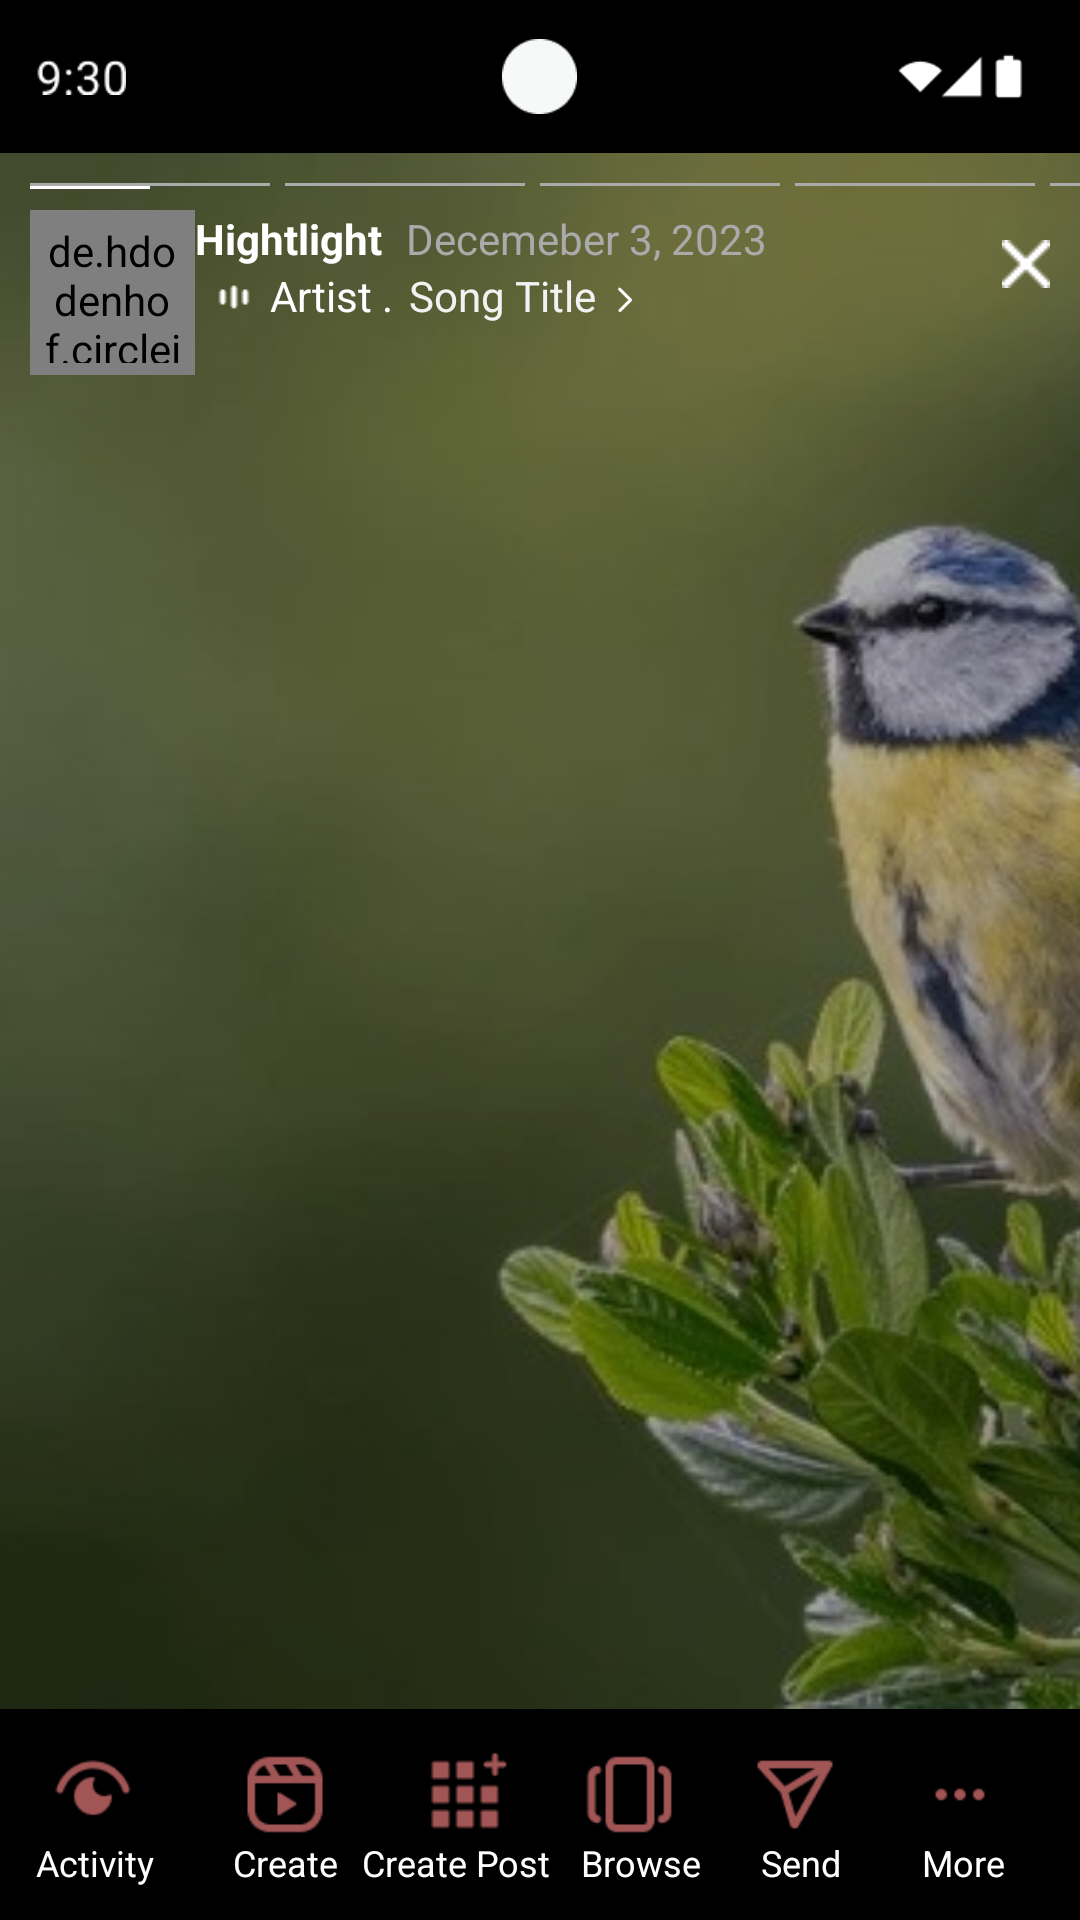

Android layout source for this screen:
<!-- AndroidManifest.xml: application theme Theme.FirstApp -->
<!-- res/layout/activity_main14.xml -->
<?xml version="1.0" encoding="utf-8"?>
<LinearLayout xmlns:android="http://schemas.android.com/apk/res/android"
    android:layout_width="match_parent"
    android:layout_height="match_parent"
    android:orientation="vertical"
    android:background="@color/black"
    android:id="@+id/main">

    
    <RelativeLayout
        android:layout_width="match_parent"
        android:layout_height="0dp"
        android:layout_weight="0.8">

        <ImageView
            android:id="@+id/timeIcon"
            android:layout_width="30dp"
            android:layout_height="33dp"
            android:layout_marginStart="12dp"
            android:src="@drawable/time2"
            android:layout_centerVertical="true"
            android:layout_alignParentStart="true" />

        <ImageView
            android:id="@+id/camIcon"
            android:layout_width="25dp"
            android:layout_height="25dp"
            android:src="@drawable/cam"
            android:layout_centerInParent="true"/>

        <ImageView
            android:id="@+id/batteryIcon"
            android:layout_width="53dp"
            android:layout_height="53dp"
            android:layout_marginEnd="12dp"
            android:layout_centerVertical="true"
            android:layout_alignParentEnd="true"
            android:src="@drawable/wifi" />

    </RelativeLayout>


    <RelativeLayout
        android:layout_width="match_parent"
        android:layout_height="200dp"
        android:layout_weight="5">

        <ImageView
            android:id="@+id/bgImage"
            android:layout_width="match_parent"
            android:layout_height="match_parent"
            android:scaleType="centerCrop"
            android:clipToOutline="true"
            android:alpha="0.7"
            android:src="@drawable/bird" />

        <View
            android:id="@+id/line1"
            android:layout_width="40dp"
            android:layout_height="2dp"
            android:layout_marginTop="10dp"
            android:layout_marginStart="10dp"
            android:layout_marginBottom="8dp"
            android:background="@color/white"/>

        <View
            android:id="@+id/line3"
            android:layout_width="80dp"
            android:layout_height="1dp"
            android:layout_marginTop="10dp"
            android:layout_marginStart="5dp"
            android:layout_marginBottom="8dp"
            android:layout_toRightOf="@+id/line2"
            android:background="@color/LightGray"/>

        <View
            android:id="@+id/line4"
            android:layout_width="80dp"
            android:layout_height="1dp"
            android:layout_marginTop="10dp"
            android:layout_marginStart="5dp"
            android:layout_toRightOf="@+id/line3"
            android:layout_marginBottom="8dp"
            android:background="@color/LightGray"/>

        <View
            android:id="@+id/line5"
            android:layout_width="80dp"
            android:layout_height="1dp"
            android:layout_toRightOf="@+id/line4"
            android:layout_marginTop="10dp"
            android:layout_marginStart="5dp"
            android:layout_marginBottom="8dp"
            android:background="@color/LightGray"/>

        <View
            android:id="@+id/line6"
            android:layout_width="50dp"
            android:layout_height="1dp"
            android:layout_marginTop="10dp"
            android:layout_marginStart="5dp"
            android:layout_toRightOf="@+id/line5"
            android:layout_marginBottom="8dp"
            android:background="@color/LightGray"/>

        <View
            android:id="@+id/line2"
            android:layout_width="80dp"
            android:layout_height="1dp"
            android:layout_marginTop="10dp"
            android:layout_marginStart="10dp"
            android:layout_marginBottom="8dp"
            android:background="@color/LightGray"/>

        <de.hdodenhof.circleimageview.CircleImageView
            android:id="@+id/circle1"
            android:layout_width="55dp"
            android:layout_height="55dp"
            android:layout_below="@+id/line2"
            android:layout_marginStart="10dp"
            android:src="@drawable/person3"
            android:padding="4dp" />

        <TextView
            android:id="@+id/text1"
            android:layout_width="wrap_content"
            android:layout_height="wrap_content"
            android:text="Hightlight"
            android:textStyle="bold"
            android:textColor="@color/white"
            android:layout_below="@+id/line2"
            android:layout_toRightOf="@id/circle1"/>

        <TextView
            android:id="@+id/text2"
            android:layout_width="wrap_content"
            android:layout_height="wrap_content"
            android:text="Decemeber 3, 2023"
            android:layout_marginStart="8dp"
            android:textColor="@color/LightGray"
            android:layout_below="@+id/line2"
            android:layout_toRightOf="@id/text1"/>

        <ImageView
            android:id="@+id/crossIcon"
            android:layout_width="wrap_content"
            android:layout_height="wrap_content"
            android:layout_alignParentEnd="true"
            android:layout_below="@+id/line2"
            android:tint="@color/white"
            android:layout_marginEnd="10dp"
            android:layout_marginTop="10dp"
            android:src="@drawable/img15"/>

        <ImageView
            android:id="@id/bgImage"
            android:layout_width="20dp"
            android:layout_height="20dp"
            android:src="@drawable/img29"
            android:layout_marginStart="3dp"
            android:layout_below="@id/text1"
            android:layout_toRightOf="@+id/circle1"
            android:tint="@color/white"/>

        <TextView
            android:id="@+id/text3"
            android:layout_width="wrap_content"
            android:layout_height="wrap_content"
            android:text="Artist ."
            android:layout_marginStart="2dp"
            android:textColor="@color/white"
            android:layout_below="@+id/text1"
            android:layout_toRightOf="@id/bgImage"/>

        <TextView
            android:id="@+id/text4"
            android:layout_width="wrap_content"
            android:layout_height="wrap_content"
            android:text="Song Title"
            android:layout_marginStart="5dp"
            android:textColor="@color/LiG"
            android:layout_below="@+id/text1"
            android:layout_toRightOf="@id/text3"/>

        <ImageView
            android:layout_width="12dp"
            android:layout_height="12dp"
            android:src="@drawable/img28"
            android:layout_marginStart="3dp"
            android:layout_marginTop="5dp"
            android:layout_below="@id/text1"
            android:layout_toRightOf="@+id/text4"
            android:tint="@color/white"/>

    </RelativeLayout>


    <RelativeLayout
        android:layout_width="match_parent"
        android:layout_height="0dp"
        android:layout_weight="1.1">

        <ImageView
            android:id="@+id/icon1"
            android:layout_width="30dp"
            android:layout_height="33dp"
            android:src="@drawable/img30"
            android:layout_marginStart="16dp"
            android:layout_marginTop="10dp"
            android:tint="@color/Red"
            android:layout_alignParentStart="true" />

        <ImageView
            android:id="@+id/icon2"
            android:layout_width="30dp"
            android:layout_height="33dp"
            android:src="@drawable/img31"
            android:tint="@color/Red"
            android:layout_marginTop="12dp"
            android:layout_marginEnd="30dp"
            android:layout_toLeftOf="@id/icon3"/>

        <ImageView
            android:id="@+id/icon3"
            android:layout_width="30dp"
            android:layout_height="33dp"
            android:src="@drawable/img32"
            android:layout_marginTop="12dp"
            android:layout_marginEnd="25dp"
            android:tint="@color/Red"
            android:layout_toLeftOf="@+id/icon4"/>

        <ImageView
            android:id="@+id/icon4"
            android:layout_width="30dp"
            android:layout_height="33dp"
            android:layout_marginTop="12dp"
            android:layout_marginEnd="25dp"
            android:tint="@color/Red"
            android:layout_toLeftOf="@+id/icon5"
            android:src="@drawable/img33"/>

        <ImageView
            android:id="@+id/icon5"
            android:layout_width="30dp"
            android:layout_height="33dp"
            android:tint="@color/Red"
            android:layout_marginTop="12dp"
            android:layout_marginEnd="25dp"
            android:layout_toLeftOf="@+id/icon6"
            android:src="@drawable/img34" />

        <ImageView
            android:id="@+id/icon6"
            android:layout_width="30dp"
            android:layout_height="33dp"
            android:tint="@color/Red"
            android:layout_marginTop="12dp"
            android:layout_marginEnd="25dp"
            android:src="@drawable/img35"
            android:layout_alignParentEnd="true" />

        <TextView
            android:id="@id/text1"
            android:layout_width="wrap_content"
            android:layout_height="wrap_content"
            android:text="Activity"
            android:textSize="12sp"
            android:layout_marginStart="12dp"
            android:layout_below="@+id/icon1"
            android:textColor="@color/white"/>

        <TextView
            android:id="@id/text2"
            android:layout_width="wrap_content"
            android:layout_height="wrap_content"
            android:text="Create"
            android:textSize="12sp"
            android:layout_marginEnd="8dp"
            android:layout_below="@+id/icon1"
            android:layout_toLeftOf="@+id/text3"
            android:textColor="@color/white"/>

        <TextView
            android:id="@id/text3"
            android:layout_width="wrap_content"
            android:layout_height="wrap_content"
            android:text="Create Post"
            android:textSize="12sp"
            android:layout_marginEnd="10dp"
            android:layout_toLeftOf="@+id/text4"
            android:layout_below="@+id/icon1"
            android:textColor="@color/white"/>

        <TextView
            android:id="@id/text4"
            android:layout_width="wrap_content"
            android:layout_height="wrap_content"
            android:text="Browse"
            android:textSize="12sp"
            android:layout_marginEnd="20dp"
            android:layout_toLeftOf="@+id/text5"
            android:layout_below="@+id/icon1"
            android:textColor="@color/white"/>

        <TextView
            android:id="@id/text5"
            android:layout_width="wrap_content"
            android:layout_height="wrap_content"
            android:text="Send"
            android:textSize="12sp"
            android:layout_marginEnd="15dp"
            android:layout_toLeftOf="@+id/text6"
            android:layout_below="@+id/icon1"
            android:textColor="@color/white"/>

        <TextView
            android:id="@id/text6"
            android:layout_width="wrap_content"
            android:layout_height="wrap_content"
            android:text="More"
            android:textSize="12sp"
            android:layout_alignParentEnd="true"
            android:layout_marginStart="12dp"
            android:layout_marginEnd="25dp"
            android:layout_below="@+id/icon1"
            android:textColor="@color/white"/>

    </RelativeLayout>

</LinearLayout>
<!-- resources referenced by this layout -->
<resources>
  <color name="LiG">#F2F2F2</color>
  <color name="LightGray">#ABAAAA</color>
  <color name="Red">#A15555</color>
  <color name="black">#FF000000</color>
  <color name="white">#FFFFFFFF</color>
  <!-- drawable bird: jpg bitmap (drawable, 38546 bytes) -->
  <!-- drawable cam: png bitmap (drawable, 581 bytes) -->
  <!-- drawable img15: png bitmap (drawable, 195 bytes) -->
  <!-- drawable img28: png bitmap (drawable, 231 bytes) -->
  <!-- drawable img29: png bitmap (drawable, 172 bytes) -->
  <!-- drawable img30: png bitmap (drawable, 584 bytes) -->
  <!-- drawable img31: png bitmap (drawable, 622 bytes) -->
  <!-- drawable img32: png bitmap (drawable, 377 bytes) -->
  <!-- drawable img33: png bitmap (drawable, 556 bytes) -->
  <!-- drawable img34: png bitmap (drawable, 611 bytes) -->
  <!-- drawable img35: png bitmap (drawable, 165 bytes) -->
  <!-- drawable time2: png bitmap (drawable, 738 bytes) -->
  <!-- drawable wifi: png bitmap (drawable, 624 bytes) -->
  <style name="Theme.FirstApp" parent="Base.Theme.FirstApp" />
  <style name="Base.Theme.FirstApp" parent="Theme.Material3.DayNight.NoActionBar">
          
          <item name="android:windowBackground">@android:color/white</item>
          <item name="colorPrimary">#6200EA</item>
          <item name="colorOnPrimary">#FFFFFF</item>
          <item name="colorSecondary">#03DAC5</item>
          <item name="colorOnSecondary">#000000</item>
          <item name="android:textColorPrimary">#000000</item>
          <item name="android:textColorSecondary">#757575</item>
      </style>
</resources>
